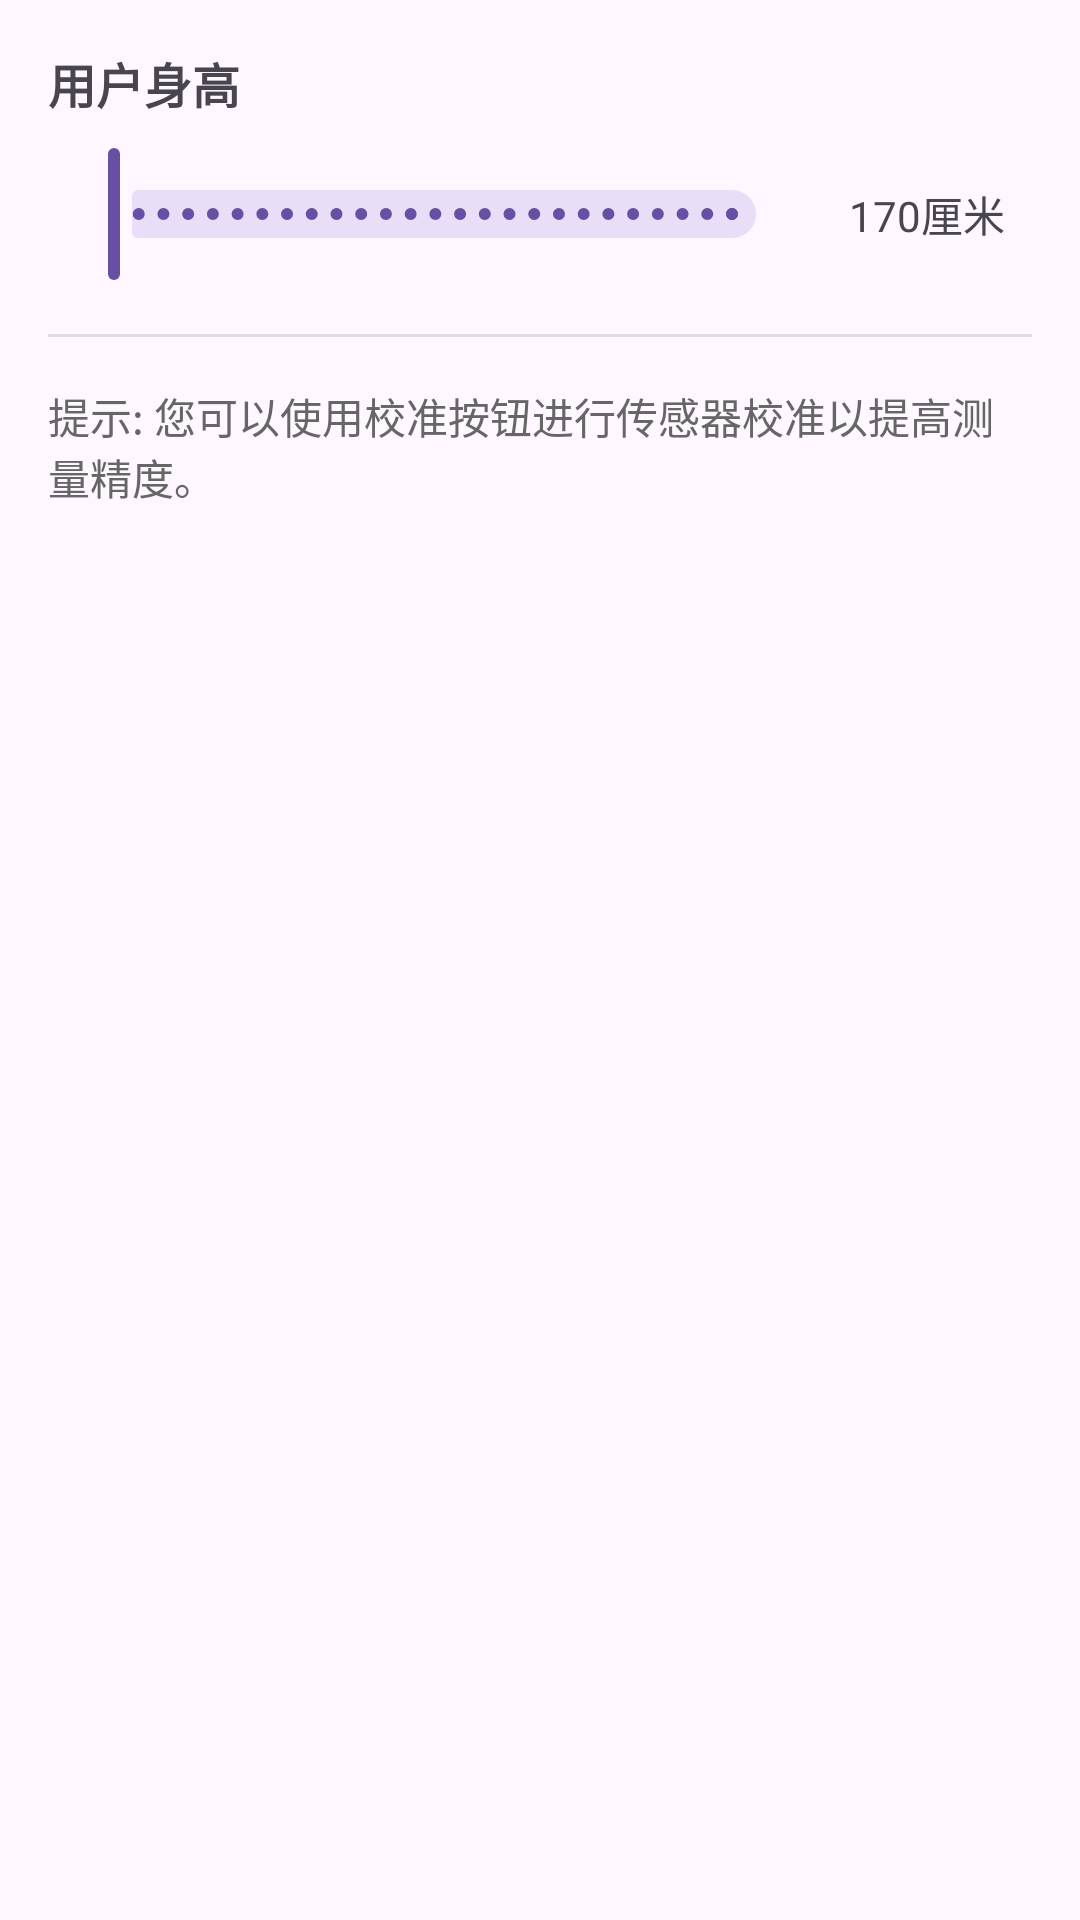

Write the Android layout XML for this screen, with the resource values it uses.
<!-- AndroidManifest.xml: application theme Theme.InstaMeasure -->
<!-- res/layout/dialog_settings.xml -->
<?xml version="1.0" encoding="utf-8"?>
<LinearLayout xmlns:android="http://schemas.android.com/apk/res/android"
    xmlns:app="http://schemas.android.com/apk/res-auto"
    android:layout_width="match_parent"
    android:layout_height="wrap_content"
    android:orientation="vertical"
    android:padding="16dp">

    <TextView
        android:layout_width="match_parent"
        android:layout_height="wrap_content"
        android:text="用户身高"
        android:textSize="16sp"
        android:textStyle="bold"
        android:layout_marginBottom="8dp" />

    <LinearLayout
        android:layout_width="match_parent"
        android:layout_height="wrap_content"
        android:orientation="horizontal"
        android:gravity="center_vertical">

        <com.google.android.material.slider.Slider
            android:id="@+id/slider_height"
            android:layout_width="0dp"
            android:layout_height="wrap_content"
            android:layout_weight="1"
            android:valueFrom="100"
            android:valueTo="220"
            android:stepSize="1"
            app:labelBehavior="floating" />

        <TextView
            android:id="@+id/txt_height_value"
            android:layout_width="wrap_content"
            android:layout_height="wrap_content"
            android:text="170厘米"
            android:layout_marginStart="8dp"
            android:minWidth="70dp"
            android:textAlignment="center" />
    </LinearLayout>

    <View
        android:layout_width="match_parent"
        android:layout_height="1dp"
        android:background="#DDDDDD"
        android:layout_marginTop="16dp"
        android:layout_marginBottom="16dp" />

    <TextView
        android:layout_width="match_parent"
        android:layout_height="wrap_content"
        android:text="提示: 您可以使用校准按钮进行传感器校准以提高测量精度。"
        android:textSize="14sp"
        android:textColor="#666666" />
</LinearLayout>
<!-- resources referenced by this layout -->
<resources>
  <style name="Theme.InstaMeasure" parent="Base.Theme.InstaMeasure" />
  <style name="Base.Theme.InstaMeasure" parent="Theme.Material3.DayNight.NoActionBar">
          
          
      </style>
</resources>
